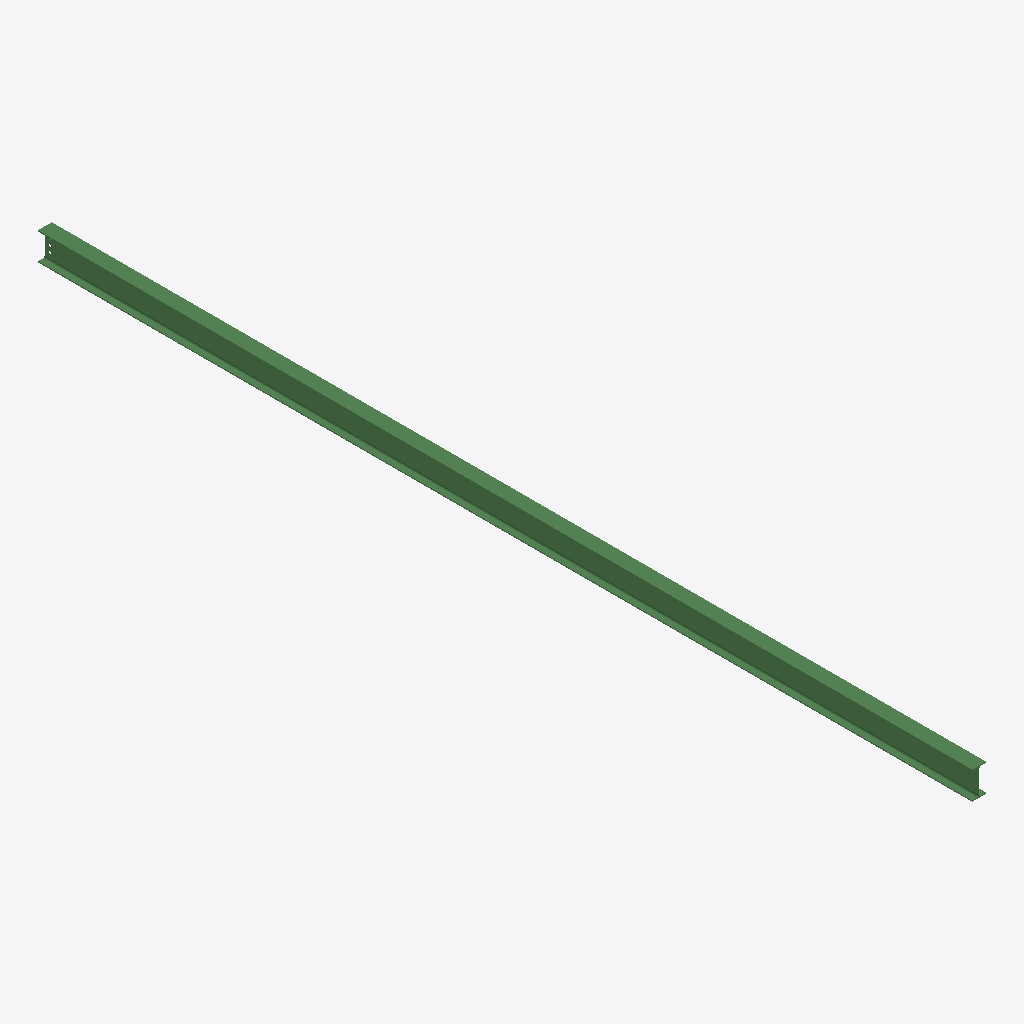
Isometric view of an IFC building model (IFC-SPF (STEP), schema IFC2X3, length unit millimetre), seen from the south-west, elements coloured by IFC class: 1 beam (green).
Extent 0.1 m × 9.1 m × 0.3 m (x, y, z). Storeys (1): Undefined at 0.00 m. Elements (1): 1 IfcBeam.

HEADER;
FILE_DESCRIPTION(('ViewDefinition[AISC_Steel_Detailing]','Option [BaseQuantities:Off]','Option [GridExport:On]','Option [Assemblies:Off]','Option [Bolts:On]','Option [Rebars:On]','Option [PourObjects:Off]','Option [Welds:On]','Option [SurfaceTreatments:On]','Option [LocationBy:0]','Option [ViewColors:Off]','Option [SectionedSpine:Off]','[2 more]'),'2;1');
FILE_NAME('b_1319_Qty_2.ifc','2026-05-16T11:53:04',('GIOVANNIPC\\gcorrea'),('Structural Designer'),'IFC Database version: Work','Tekla Structures 2020 Service Pack 5, IFC Export','');
FILE_SCHEMA(('IFC2X3'));
ENDSEC;
DATA;
#37=IFCPROJECT('2G7ZFDNE16yBDU14FA92Me',#5,'Proyecto',$,$,$,$,(#11),#36);
#39=IFCSITE('2xvEzEinjBTea80yOTcujY',#5,'Obra',$,$,#38,$,$,.ELEMENT.,$,$,$,$,$);
#41=IFCBUILDING('3nd$m9hyz9IOF7nyCA51w7',#5,'Undefined',$,$,#40,$,$,.ELEMENT.,$,$,$);
#43=IFCBUILDINGSTOREY('29hdEUCErFze9E_VIAceOd',#5,'Undefined',$,$,#42,$,$,.ELEMENT.,0.0);
#64=IFCBEAM('1QsEbUxWD3yxa0ac8AZqfd',#44,'BEAM','IPE270','IPE270',#47,#63,'ID5ad8e95e-ee03-43f3-b900-92620a8f4a67');
ENDSEC;
